4-way image classification set "DocumentTranslation" from GitHub (adirathor-dev/DocumentTranslation); label vocabulary: bold text, italic text, regular text, underlined text.

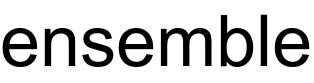
Label: regular text

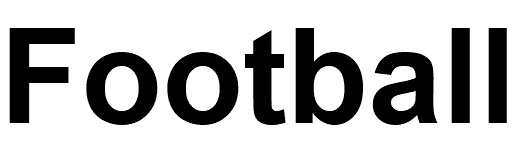
Label: bold text

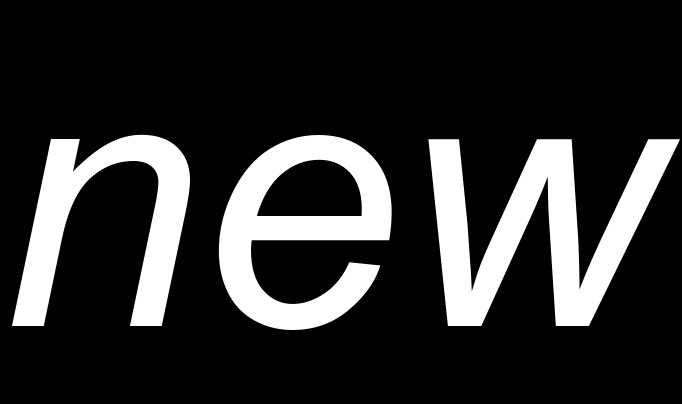
Label: italic text

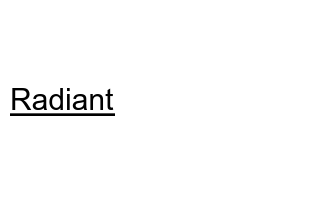
Label: underlined text

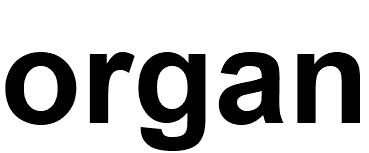
Label: bold text

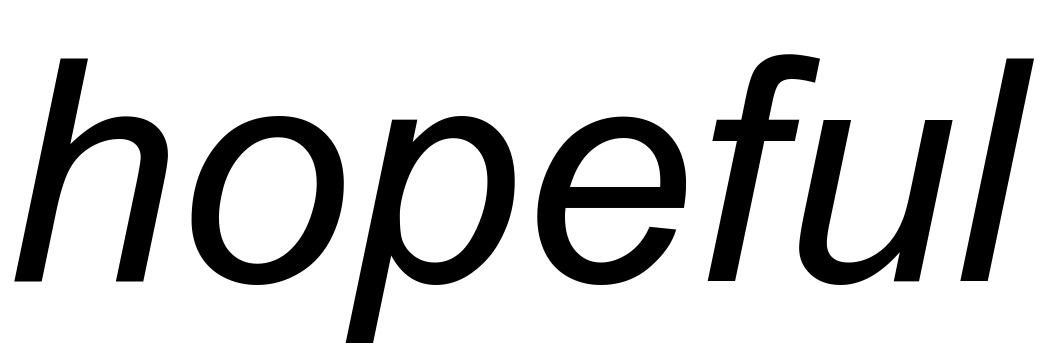
Label: italic text
